Run: headless pygame with SDL's dummy video driver; simulated clock (each Clock.tick advances the game by its frame time, no real sleeping); random seed 0; keys injected as events and as key.get_pressed() state; no mouse input.
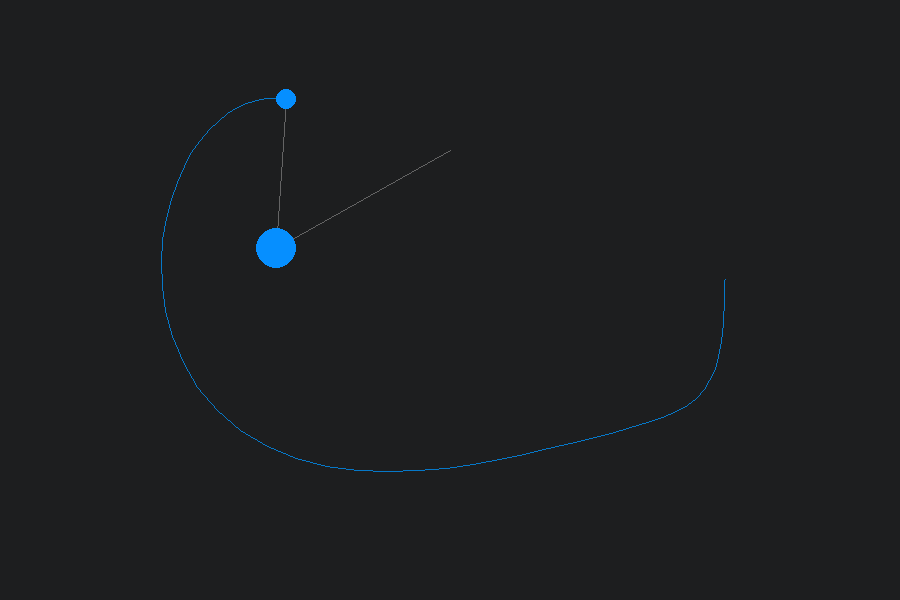
Frame 1 of 4 · flips 1–60 · no input
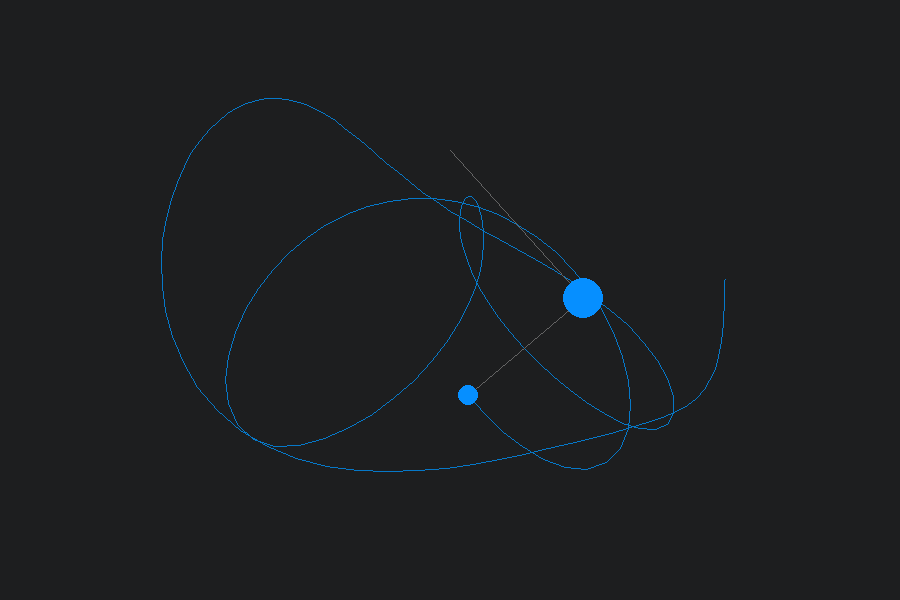
Frame 2 of 4 · flips 61–180 · tapped SPACE, RETURN · held RIGHT (→), D
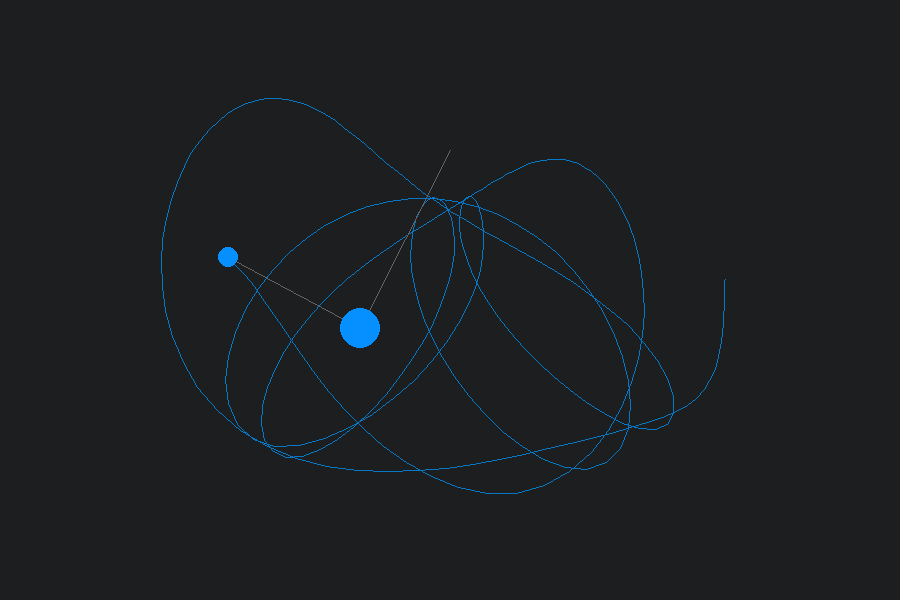
Frame 3 of 4 · flips 181–300 · held DOWN (↓), S
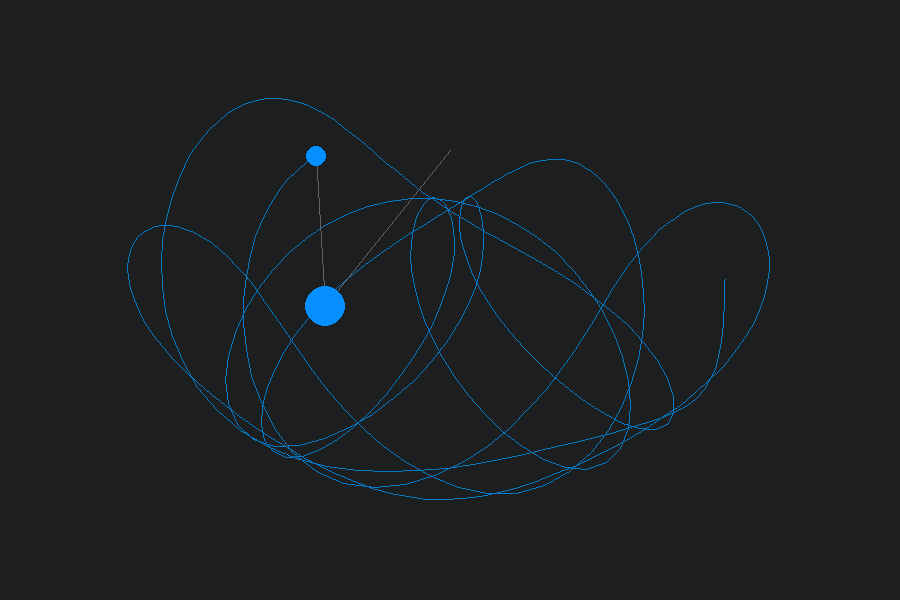
Frame 4 of 4 · flips 301–420 · held LEFT (←), A, UP (↑), W

The pygame program that drew these frames:


import pygame
import math


#Leength Of Strings
r1 = 200;
r2 = 150;

#Mass of Pendulum Bobs
m1 = 20;
m2 = 10;

#Intial Angle
a1 = math.pi/2; 
a2 = math.pi/6;

#Angular Velocities
v1 = 0;
v2 = 0;

#Angular Accelaration
accel1 = 0;
accel2 = 0;

#Accleration Due to Gravity
g = 1;

#Coefficent to simulate Viscousity
damping = 1;

#length of trailing points
lineLength = 1000;
lineColor = (6, 120, 200);

def transformCoords(x, y):
    return (x + 450, y + 150)

# pygame setup
pygame.init()
screen = pygame.display.set_mode((900, 600))
pygame.display.set_caption("Double Pendulum")

clock = pygame.time.Clock()
running = True

x1 = r1 * math.sin(a1)
x2 = x1 + r2 * math.sin(a2)

y1 = r1 * math.cos(a1)
y2 = y1 + r2 * math.cos(a2)


points = [transformCoords(x2, y2)]

while running:
    for event in pygame.event.get():
        if event.type == pygame.QUIT:
            running = False
        
    screen.fill((29, 30, 31))
    
    num1 = -g * (2 * m1 + m2) * math.sin(a1)
    num2 = -m2 * g * math.sin(a1 - 2 * a2)
    num3 = -2 * math.sin(a1 - a2) * m2 * ((v2 * v2) * r2 + (v1 * v1) * r1 * math.cos(a1 - a2))
    den1 = r1 * (2 * m1 + m2 - m2 * math.cos(2 * a1 - 2 * a2))

    accel1 = (num1 + num2 + num3) / den1

    num4 = 2 * math.sin(a1 - a2)
    num5 = (v1 * v1) * r1 * (m1 + m2)
    num6 = g * (m1 + m2) * math.cos(a1)
    num7 = (v2 * v2) * r2 * m2 * math.cos(a1 - a2)
    den2 = r2 * (2 * m1 + m2 - m2 * math.cos(2 * a1 - 2 * a2))

    accel2 = (num4 * (num5 + num6 + num7)) / den2

    v1 += accel1
    v2 += accel2

    a1 += v1
    a2 += v2

    x1 = r1 * math.sin(a1)
    x2 = x1 + r2 * math.sin(a2)

    y1 = r1 * math.cos(a1)
    y2 = y1 + r2 * math.cos(a2)

    points.append(transformCoords(x2, y2))

    if len(points) > lineLength:
        points.pop(0)

    pygame.draw.lines(screen, lineColor, False, points , 1)

    pygame.draw.line(screen, (100, 100, 100), transformCoords(0, 0), transformCoords(x1, y1))
    pygame.draw.line(screen, (100, 100, 100), transformCoords(x1, y1), transformCoords(x2, y2))
    pygame.draw.circle(screen, (6, 143, 255), transformCoords(x1, y1), m1)
    pygame.draw.circle(screen, (6, 143, 255), transformCoords(x2, y2), m2)
    
    v1 *= damping
    v2 *= damping

    pygame.display.flip()

    clock.tick(60)

pygame.quit()
